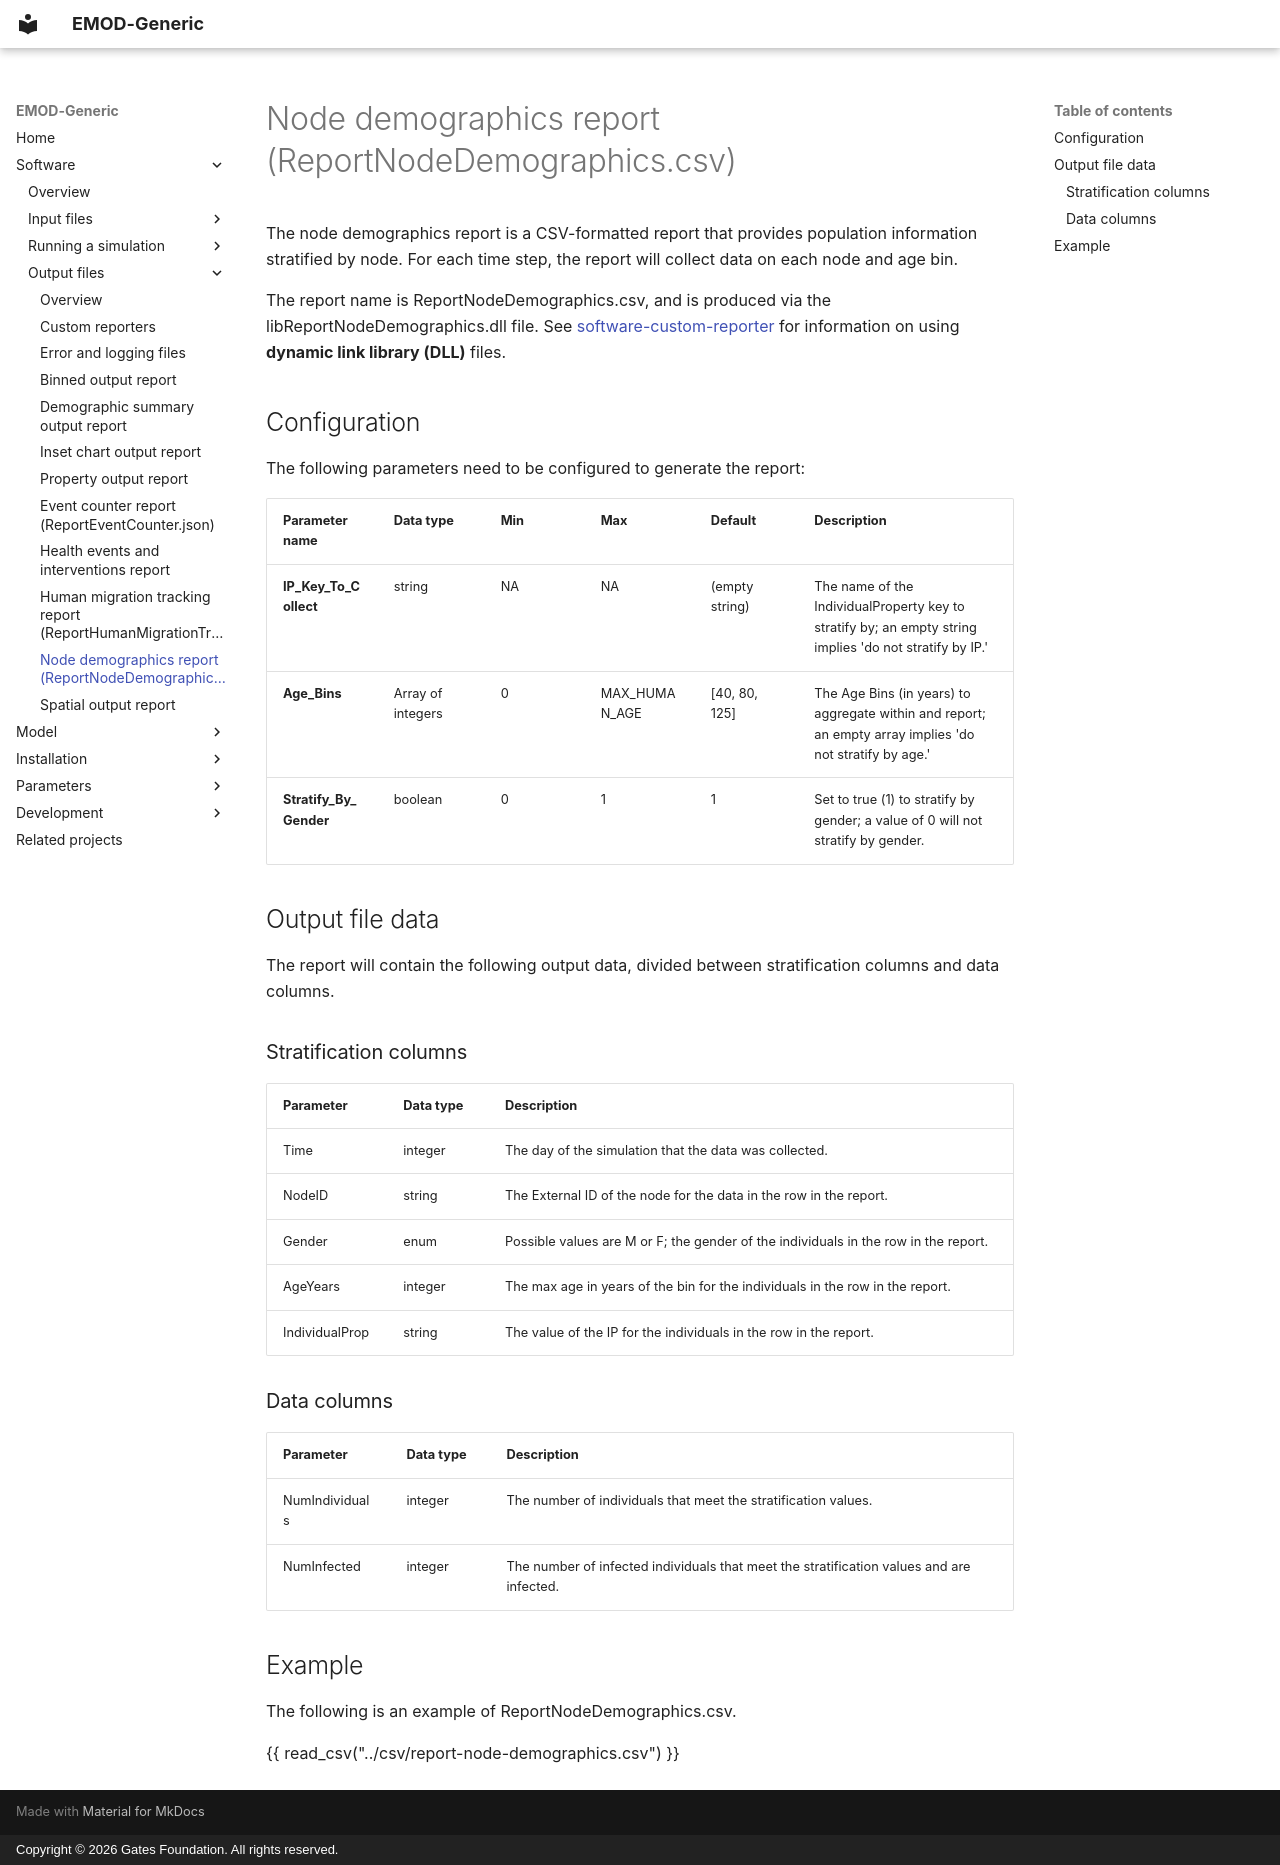

repository: EMOD-Hub/EMOD-Generic · page: md_software/software-report-node-demographics/index.html · generator: mkdocs · copyright: Copyright © 2026 Gates Foundation. All rights reserved.

# Node demographics report (ReportNodeDemographics.csv)

The node demographics report is a CSV-formatted report that provides population information stratified
by node. For each time step, the report will collect data on each node and age bin.

The report name is ReportNodeDemographics.csv, and is produced via the libReportNodeDemographics.dll
file. See [software-custom-reporter](software-custom-reporter.md) for information on using **dynamic link library (DLL)**
files.

## Configuration

The following parameters need to be configured to generate the report:

| Parameter name | Data type | Min | Max | Default | Description |
| --- | --- | --- | --- | --- | --- |
| **IP_Key_To_Collect** | string | NA | NA | (empty string) | The name of the IndividualProperty key to stratify by; an empty string implies 'do not stratify by IP.' |
| **Age_Bins** | Array of integers | 0 | MAX_HUMAN_AGE | [40, 80, 125] | The Age Bins (in years) to aggregate within and report; an empty array implies 'do not stratify by age.' |
| **Stratify_By_Gender** | boolean | 0 | 1 | 1 | Set to true (1) to stratify by gender; a value of 0 will not stratify by gender. |

## Output file data

The report will contain the following output data, divided between stratification columns and data
columns.

### Stratification columns

| Parameter | Data type | Description |
| --- | --- | --- |
| Time | integer | The day of the simulation that the data was collected. |
| NodeID | string | The External ID of the node for the data in the row in the report. |
| Gender | enum | Possible values are M or F; the gender of the individuals in the row in the report. |
| AgeYears | integer | The max age in years of the bin for the individuals in the row in the report. |
| IndividualProp | string | The value of the IP for the individuals in the row in the report. |

### Data columns

| Parameter | Data type | Description |
| --- | --- | --- |
| NumIndividuals | integer | The number of individuals that meet the stratification values. |
| NumInfected | integer | The number of infected individuals that meet the stratification values and are infected. |

## Example

The following is an example of ReportNodeDemographics.csv.

{{ read_csv("../csv/report-node-demographics.csv") }}
